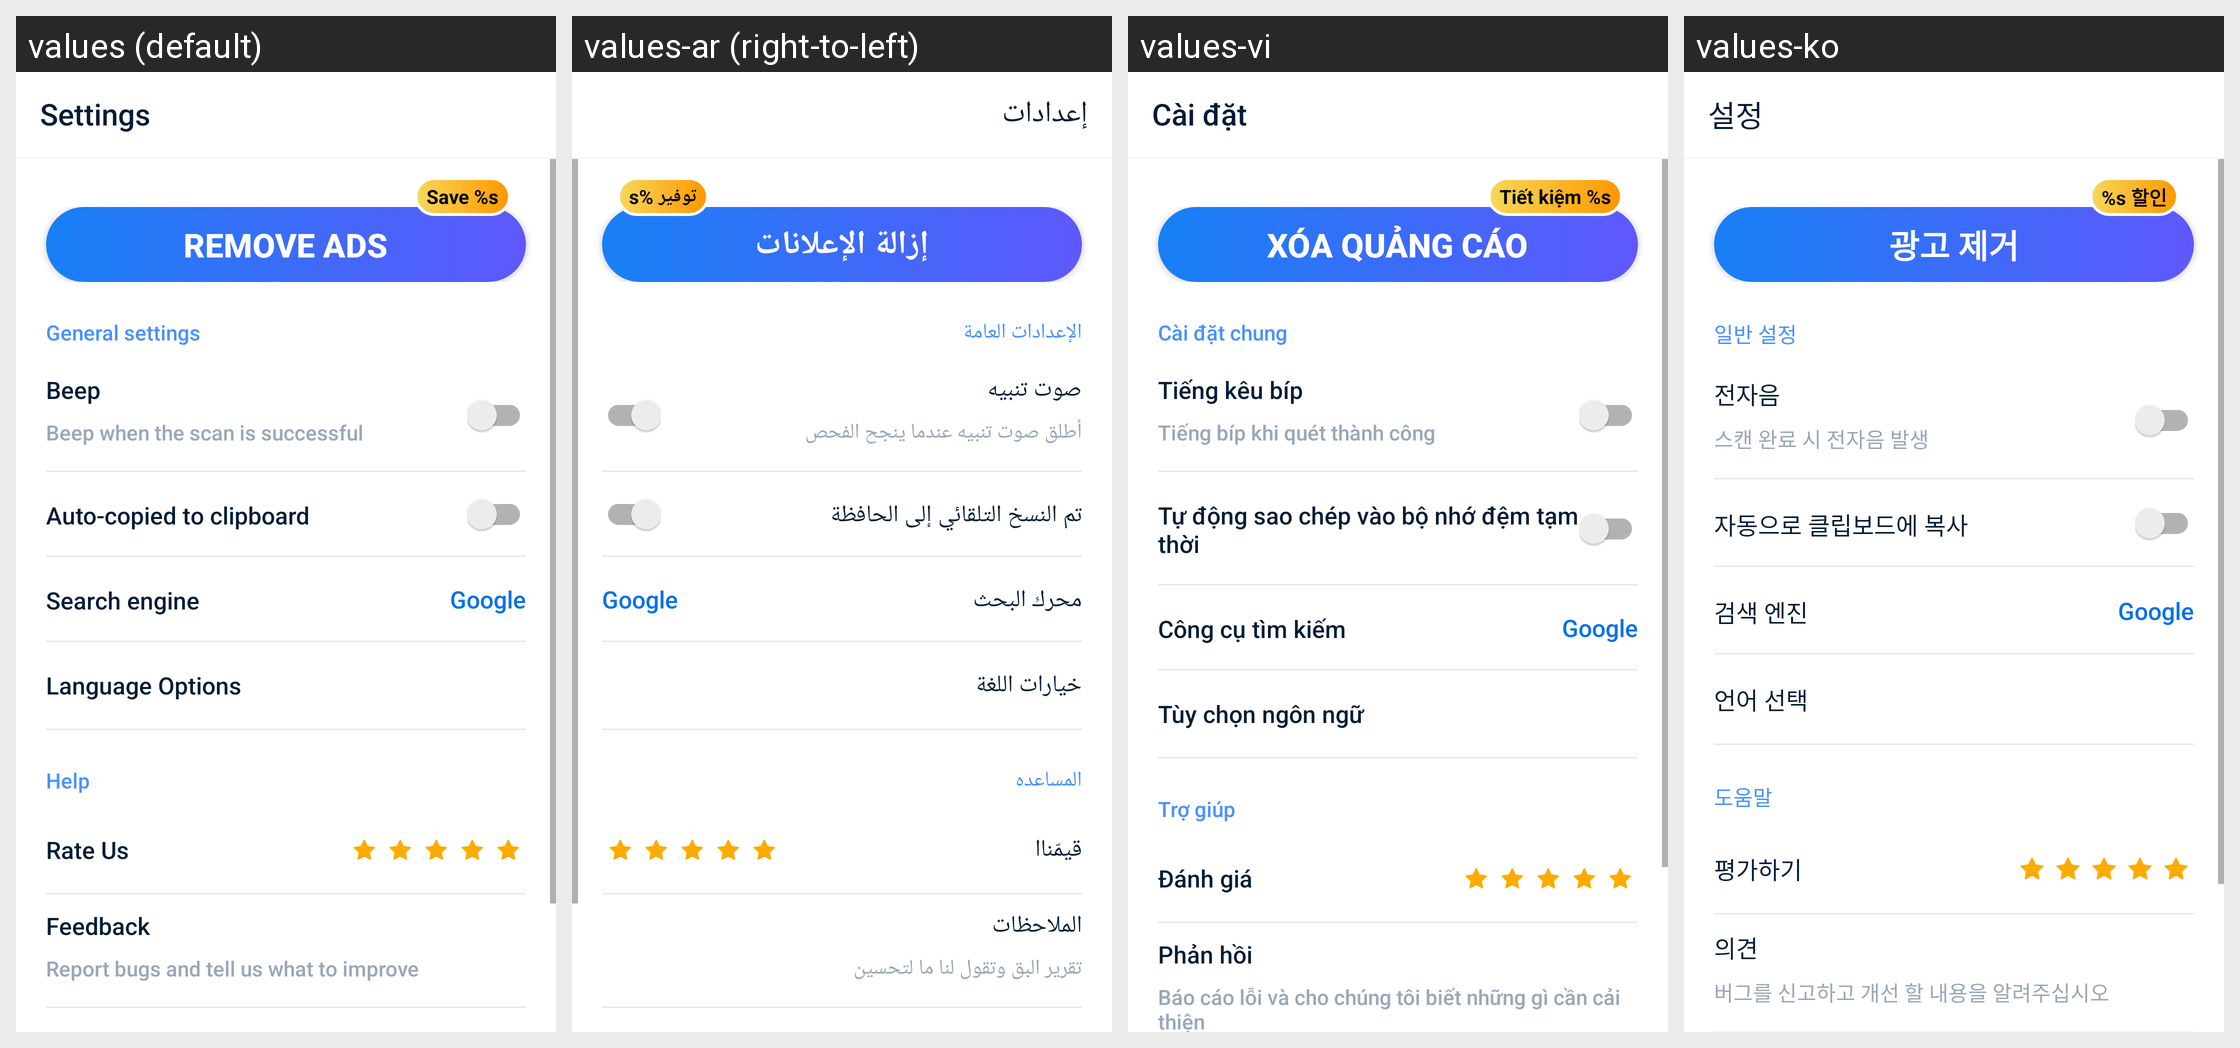

Here is an Android app screen in its default locale and in the app's own translations. Write out the translated-string differences for the strings that appear on this screen.
Android screen res/layout/fragment_more.xml rendered under 4 locales, left to right: values (default), values-ar (right-to-left), values-vi, values-ko. Device: Nexus 5 (rendered at 1080×1920; each locale shown at half size, 540×960, under a caption strip naming it); theme AppTheme.
Other locales in the repository, not shown: values-bn, values-bn-rIN, values-de, values-es, values-fa, values-fr, values-hi, values-in, values-it, values-ja, values-ms, values-nl, values-pl, values-pt, values-ru, values-sv, values-th, values-th-rTH, values-tr, values-uk, values-zh-rCN, values-zh-rTW.
Strings drawn on this screen, with the default value and each locale's value (text and hints the layout hard-codes, and strings that could not be matched under every locale, appear in the picture but are not listed):

main_tab_settings
  values: Settings
  values-ar: إعدادات
  values-vi: Cài đặt
  values-ko: 설정

remove_ad
  values: Remove ads
  values-ar: إزالة الإعلانات
  values-vi: Xóa quảng cáo
  values-ko: 광고 제거

save_percent
  values: Save %s
  values-ar: توفير %s
  values-vi: Tiết kiệm %s
  values-ko: %s 할인

general
  values: General settings
  values-ar: الإعدادات العامة
  values-vi: Cài đặt chung
  values-ko: 일반 설정

beep
  values: Beep
  values-ar: صوت تنبيه
  values-vi: Tiếng kêu bíp
  values-ko: 전자음

beep_hint
  values: Beep when the scan is successful
  values-ar: أطلق صوت تنبيه عندما ينجح الفحص
  values-vi: Tiếng bíp khi quét thành công
  values-ko: 스캔 완료 시 전자음 발생

auto_copy
  values: Auto-copied to clipboard
  values-ar: تم النسخ التلقائي إلى الحافظة
  values-vi: Tự động sao chép vào bộ nhớ đệm tạm thời
  values-ko: 자동으로 클립보드에 복사

search_engine
  values: Search engine
  values-ar: محرك البحث
  values-vi: Công cụ tìm kiếm
  values-ko: 검색 엔진

change_language_title
  values: Language Options
  values-ar: خيارات اللغة
  values-vi: Tùy chọn ngôn ngữ
  values-ko: 언어 선택

help
  values: Help
  values-ar: المساعده
  values-vi: Trợ giúp
  values-ko: 도움말

rate_us
  values: Rate Us
  values-ar: قيمّناا
  values-vi: Đánh giá
  values-ko: 평가하기

feedback
  values: Feedback
  values-ar: الملاحظات
  values-vi: Phản hồi
  values-ko: 의견

feedback_hint
  values: Report bugs and tell us what to improve
  values-ar: تقرير البق وتقول لنا ما لتحسين
  values-vi: Báo cáo lỗi và cho chúng tôi biết những gì cần cải thiện
  values-ko: 버그를 신고하고 개선 할 내용을 알려주십시오
